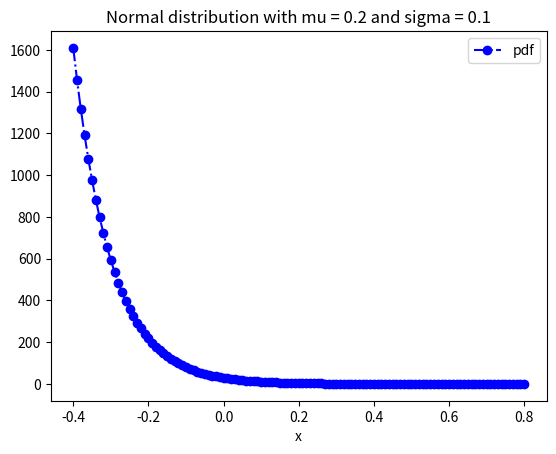
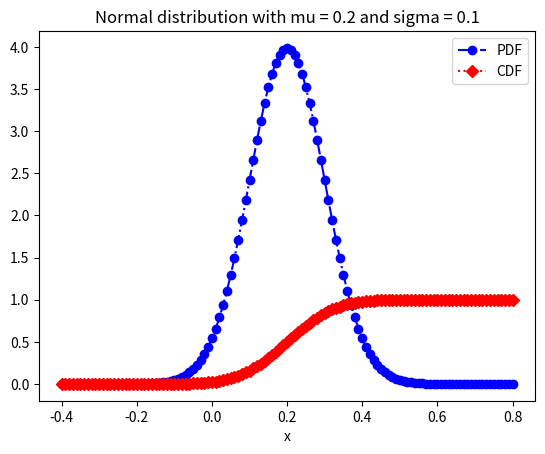

Recreate these plots in Python, in order.
from math import (
    pi
)
import numpy as np
from scipy import stats
import matplotlib.pyplot as plt


def get_parameters():
    mu = 0.2
    sigma = 0.1
    a = -0.4
    b = 0.8
    ngrid = 120
    nsample = np.power(10, 6)

    return mu, sigma, a, b, ngrid, nsample


def get_grid(a, b, ngrid):
    x = np.linspace(a, b, ngrid+1)
    deltax = x[1]-x[0]

    return x, deltax


def compute_pdf_and_cdf(x, sigma, mu):
    f1 = np.divide(1, np.sqrt(2*pi)*sigma) * np.exp(-np.multiply((x-mu)/sigma, 2)/2)
    f = stats.norm.pdf(x, mu, sigma)
    F = stats.norm.cdf(x, mu, sigma)

    return f1, f, F


def sample_norm_dist(mu, sigma, nsample):
    return mu+sigma*np.random.randn(nsample)


def run_and_plot():
    mu, sigma, a, b, ngrid, nsample = get_parameters()
    x, deltax = get_grid(a, b, ngrid)
    f1, f, F = compute_pdf_and_cdf(x, sigma, mu)

    plt.figure(1)
    plt.plot(x, f1, linestyle='-.', color="b", marker='o', label='pdf')
    plt.xlabel('x')
    plt.title('Normal distribution with mu = 0.2 and sigma = 0.1')
    plt.legend()
    plt.show()

    plt.figure(2)
    plt.plot(x, f, linestyle='-.', color="b", marker='o', label='PDF')
    plt.plot(x, F, linestyle=':', color="r", marker='D', label='CDF')
    plt.xlabel('x')
    plt.title('Normal distribution with mu = 0.2 and sigma = 0.1')
    plt.legend()
    plt.show()


if __name__ == "__main__":
    run_and_plot()
